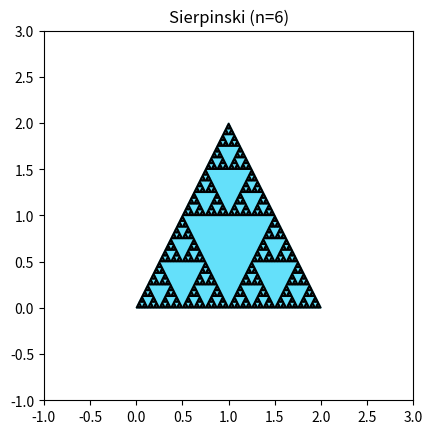

Here is the Python script that generated this plot:
import matplotlib.pyplot as plt
import matplotlib.patches as patches


x1 , y1 = 0 ,0
x2 , y2 = 2 , 0
x3 , y3 = 1 , 2
n=6

def ser (x1 , y1 , x2 , y2 ,x3 , y3 , n):
    if n==0: 
        return [(x1 , y1) , (x2 , y2) , (x3, y3)]
    
    xx1=(x1+x2)/2
    yy1=(y1+y2)/2

    xx2=(x2+x3)/2
    yy2=(y2+y3)/2

    xx3=(x1+x3)/2
    yy3=(y1+y3)/2
    
    
    points = []
    points.extend(ser(x1, y1, xx1, yy1, xx3, yy3, n - 1))
    points.extend(ser(xx1, yy1, x2, y2, xx2, yy2, n - 1))
    points.extend(ser(xx3, yy3, xx2, yy2, x3, y3, n - 1))

    return points

points = ser(x1 , y1 , x2 , y2 ,x3 , y3 , n)


fig, ax = plt.subplots()

x_vals, y_vals = zip(*points)



triangle = patches.Polygon([[x1, y1], [x2, y2], [x3, y3]], closed=True, color=(100/255, 224/255, 250/255))
ax.add_patch(triangle)

for i in range(0,len(points),3):
    triangle = patches.Polygon(points[i:i+3], closed=True, color=(0/255, 0/255, 0/255))
    ax.add_patch(triangle)

plt.xlim(-1, 3)
plt.ylim(-1, 3)
ax.set_aspect('equal')
plt.title(f"Sierpinski (n={n})")
plt.show()